Run: headless pygame with SDL's dummy video driver; simulated clock (each Clock.tick advances the game by its frame time, no real sleeping); random seed 0; keys injected as events and as key.get_pressed() state; no mouse input.
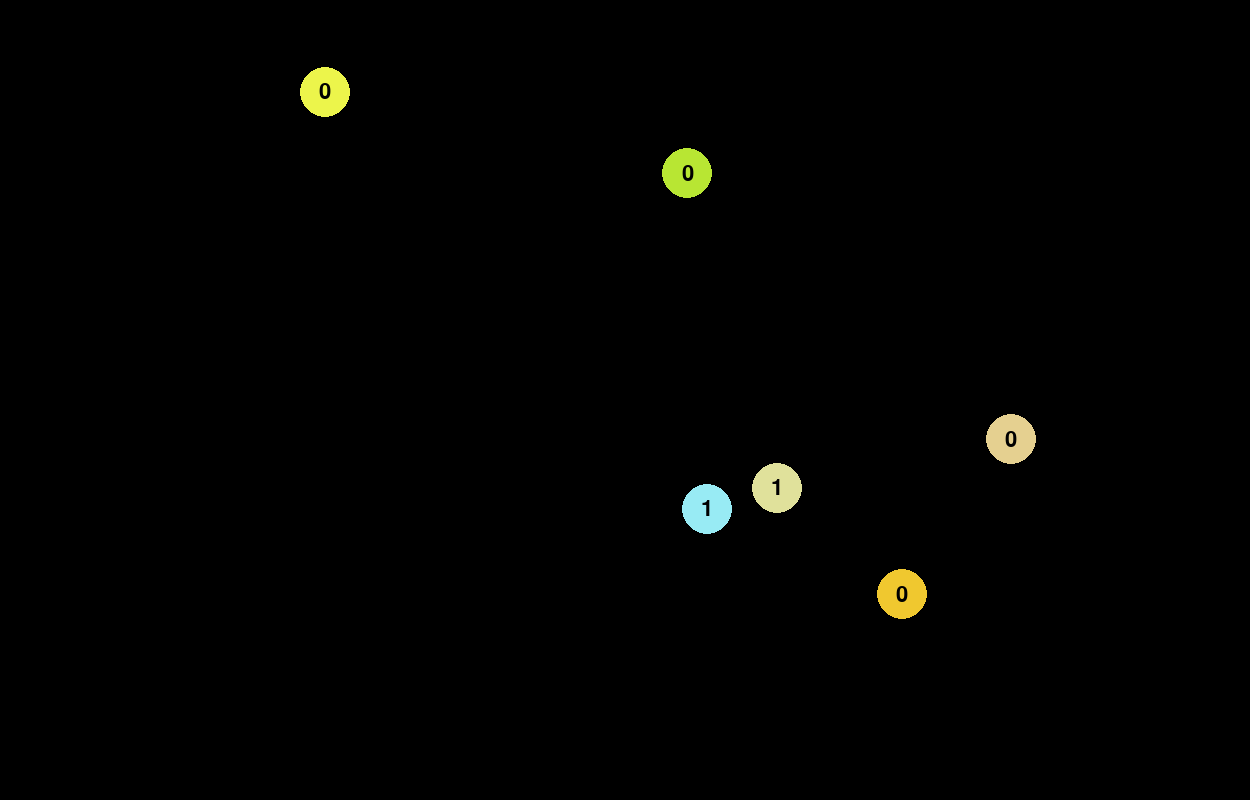
Frame 1 of 4 · flips 1–60 · no input
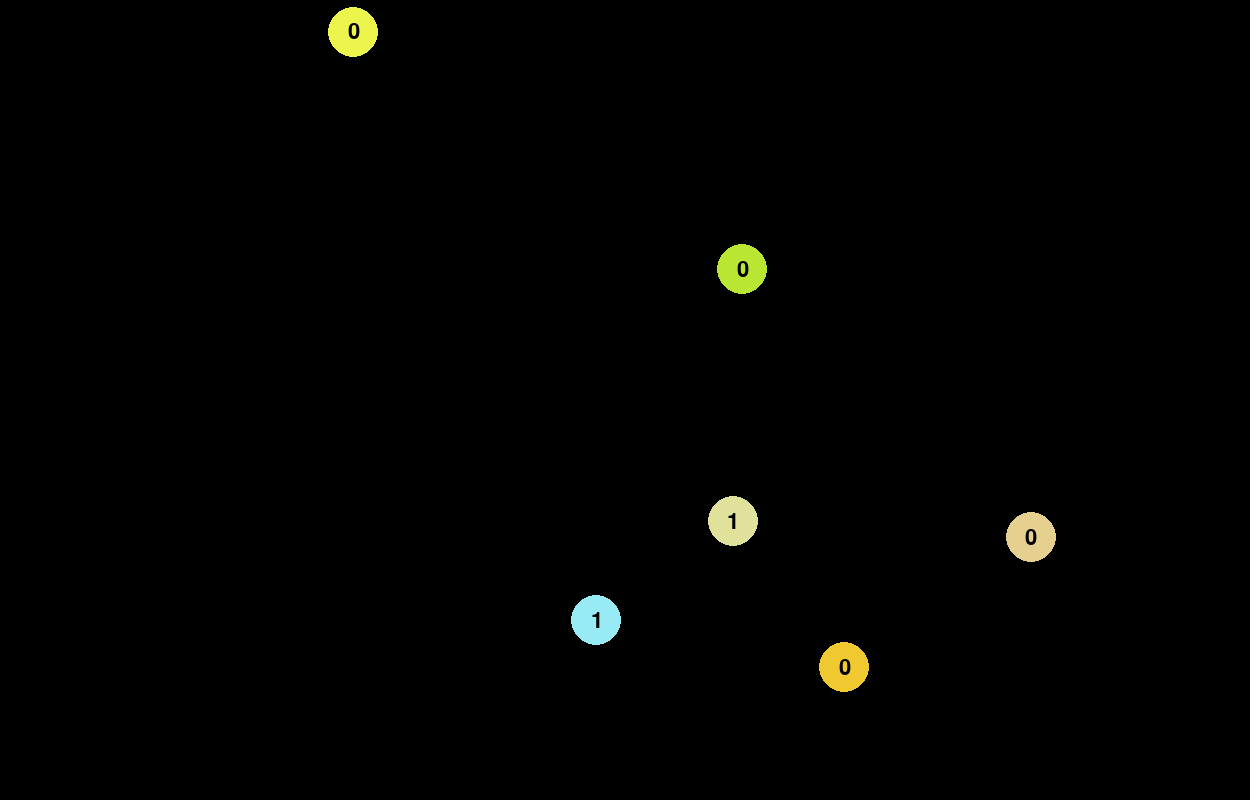
Frame 2 of 4 · flips 61–180 · tapped SPACE, RETURN · held RIGHT (→), D
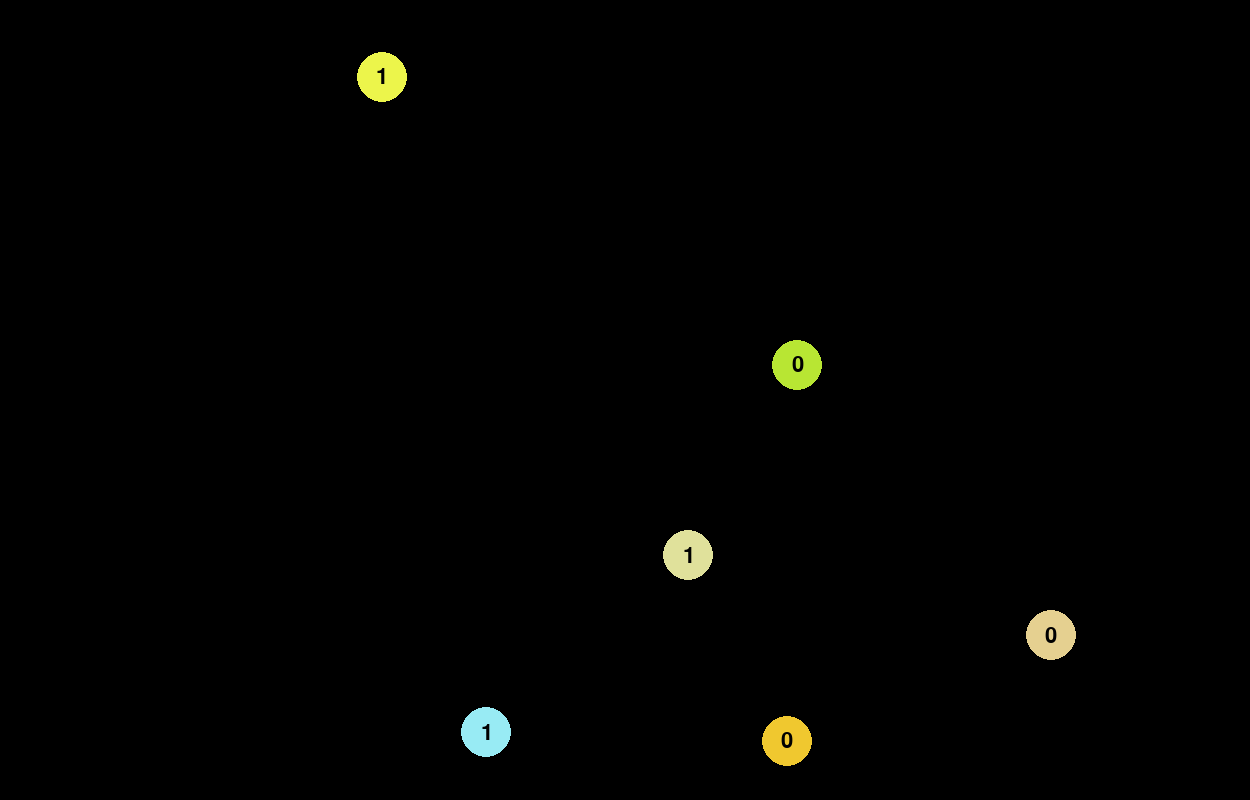
Frame 3 of 4 · flips 181–300 · held DOWN (↓), S
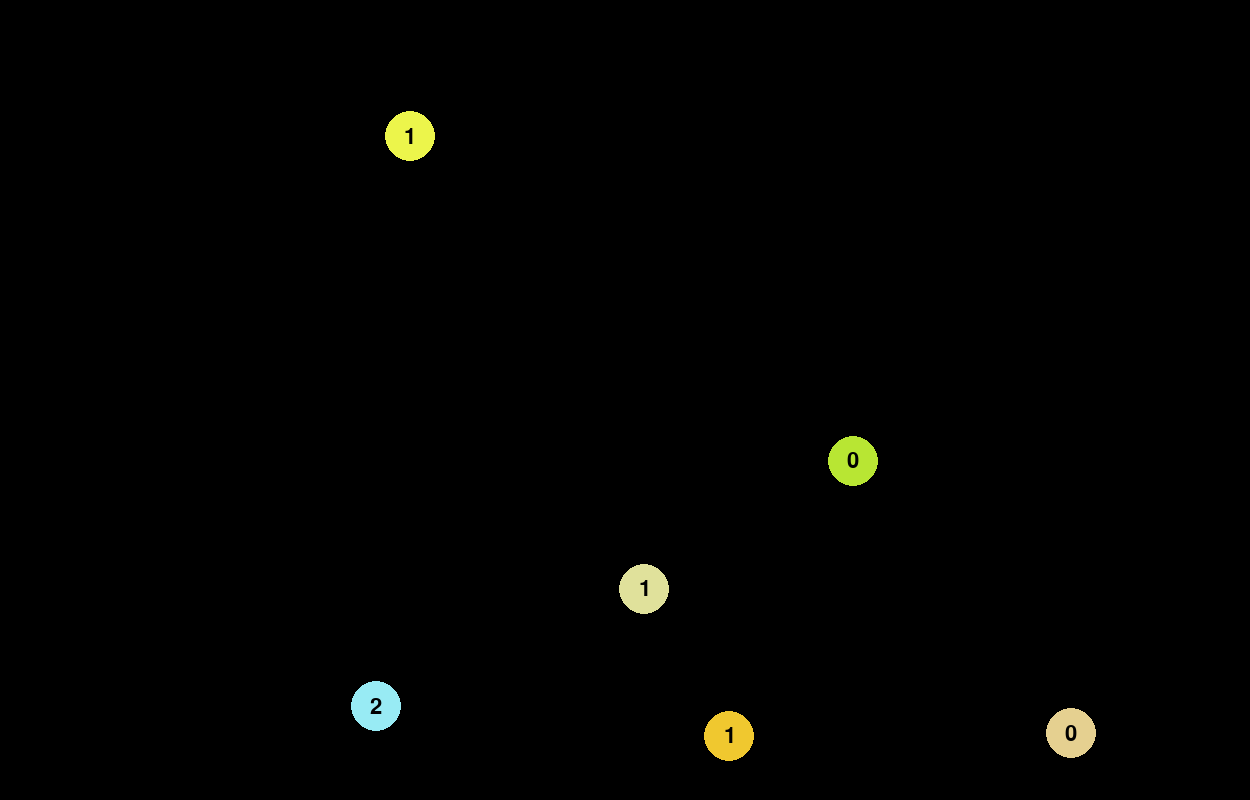
Frame 4 of 4 · flips 301–420 · held LEFT (←), A, UP (↑), W

The pygame program that drew these frames:

# Import necessary libraries
import pygame  # For game development
import random  # For generating random values
import math    # For mathematical calculations

# Initialize Pygame
pygame.init()

# Define the screen dimensions
WIDTH, HEIGHT = 1250, 800
screen = pygame.display.set_mode((WIDTH, HEIGHT))
pygame.display.set_caption("Bouncing Balls")  # Set the window title

# Parameters for the bouncing balls
ball_radius = 25
balls = []  # List to store ball objects

# Define the Ball class to represent bouncing balls
class Ball:
    def __init__(self, x, y, radius, color, x_speed, y_speed):
        self.x = x
        self.y = y
        self.radius = radius
        self.color = color
        self.x_speed = x_speed
        self.y_speed = y_speed
        self.wall_bounces = 0
        self.ball_bounces = 0

    # Move the ball by updating its position
    def move(self):
        self.x += self.x_speed
        self.y += self.y_speed

    # Check for collisions with the walls and adjust velocity
    def check_collision(self):
        if self.x - self.radius < 0 or self.x + self.radius > WIDTH:
            self.x_speed *= -1
            self.wall_bounces += 1
        if self.y - self.radius < 0 or self.y + self.radius > HEIGHT:
            self.y_speed *= -1
            self.wall_bounces += 1

    # Check for collisions with other balls and swap velocities
    def check_ball_collisions(self, other_balls):
        for other in other_balls:
            if self != other:
                distance = math.sqrt((self.x - other.x) ** 2 + (self.y - other.y) ** 2)
                if distance <= 2 * self.radius:
                    # Swap velocities to simulate bouncing off each other
                    self.x_speed, other.x_speed = other.x_speed, self.x_speed
                    self.y_speed, other.y_speed = other.y_speed, self.y_speed
                    self.ball_bounces += 1
                    other.ball_bounces += 1

    # Draw the ball on the screen and display bounce counts
    def draw(self):
        pygame.draw.circle(screen, self.color, (int(self.x), int(self.y)), self.radius)
        font = pygame.font.Font(None, 32)
        text = font.render(str(self.wall_bounces + self.ball_bounces), True, (0, 0, 0, 0))
        text_rect = text.get_rect()
        text_rect.center = (self.x, self.y)
        screen.blit(text, text_rect)

# Function to generate a random RGB color
def random_light_color():
    # Generate random values within a range for lighter colors
    red = random.randint(100, 255)
    green = random.randint(200, 255)
    blue = random.randint(0, 255)
    return (red, green, blue)

# Create initial balls with random light colors and slower speeds
for _ in range(6):
    x = random.randint(ball_radius, WIDTH - ball_radius)
    y = random.randint(ball_radius, HEIGHT - ball_radius)
    x_speed = random.uniform(-1.0, 1.0) * 1
    y_speed = random.uniform(-1.0, 1.0) * 1
    color = random_light_color()  # Use the new function for lighter colors
    ball = Ball(x, y, ball_radius, color, x_speed, y_speed)
    balls.append(ball)

# Main game loop
running = True
message_displayed = False  # To track if "Message" has been displayed
message_display_time = None

while running:
    for event in pygame.event.get():
        if event.type == pygame.QUIT:
            running = False

    # Fill the screen with a black background
    screen.fill((0, 0, 0))

    # Iterate through the list of balls
    for ball in balls:
        ball.move()  # Move the ball
        ball.check_collision()  # Check for wall collisions
        ball.check_ball_collisions(balls)  # Check for collisions with other balls
        ball.draw()  # Draw the ball on the screen

        # Display "Message" if ball bounces exceed a threshold and wait for a set time
        if not message_displayed and ball.wall_bounces + ball.ball_bounces >= 15:
            message_font = pygame.font.Font(None, 150)
            message_text = message_font.render(" Message ", True, (255, 255, 255))
            message_rect = message_text.get_rect()
            message_rect.center = (WIDTH // 2, HEIGHT // 2)
            screen.fill((0, 0, 0))  # Clear the screen
            screen.blit(message_text, message_rect)
            pygame.display.update()
            message_displayed = True
            message_display_time = pygame.time.get_ticks()
            pygame.time.delay(10000)  # Pause for 10 seconds

        # Exit the game after displaying "Message" for a set time
        if message_displayed and pygame.time.get_ticks() - message_display_time >= 10000:
            running = False

    pygame.display.update()

# Wait for the user to close the game
while True:
    for event in pygame.event.get():
        if event.type == pygame.QUIT:
            pygame.quit()
            quit()
